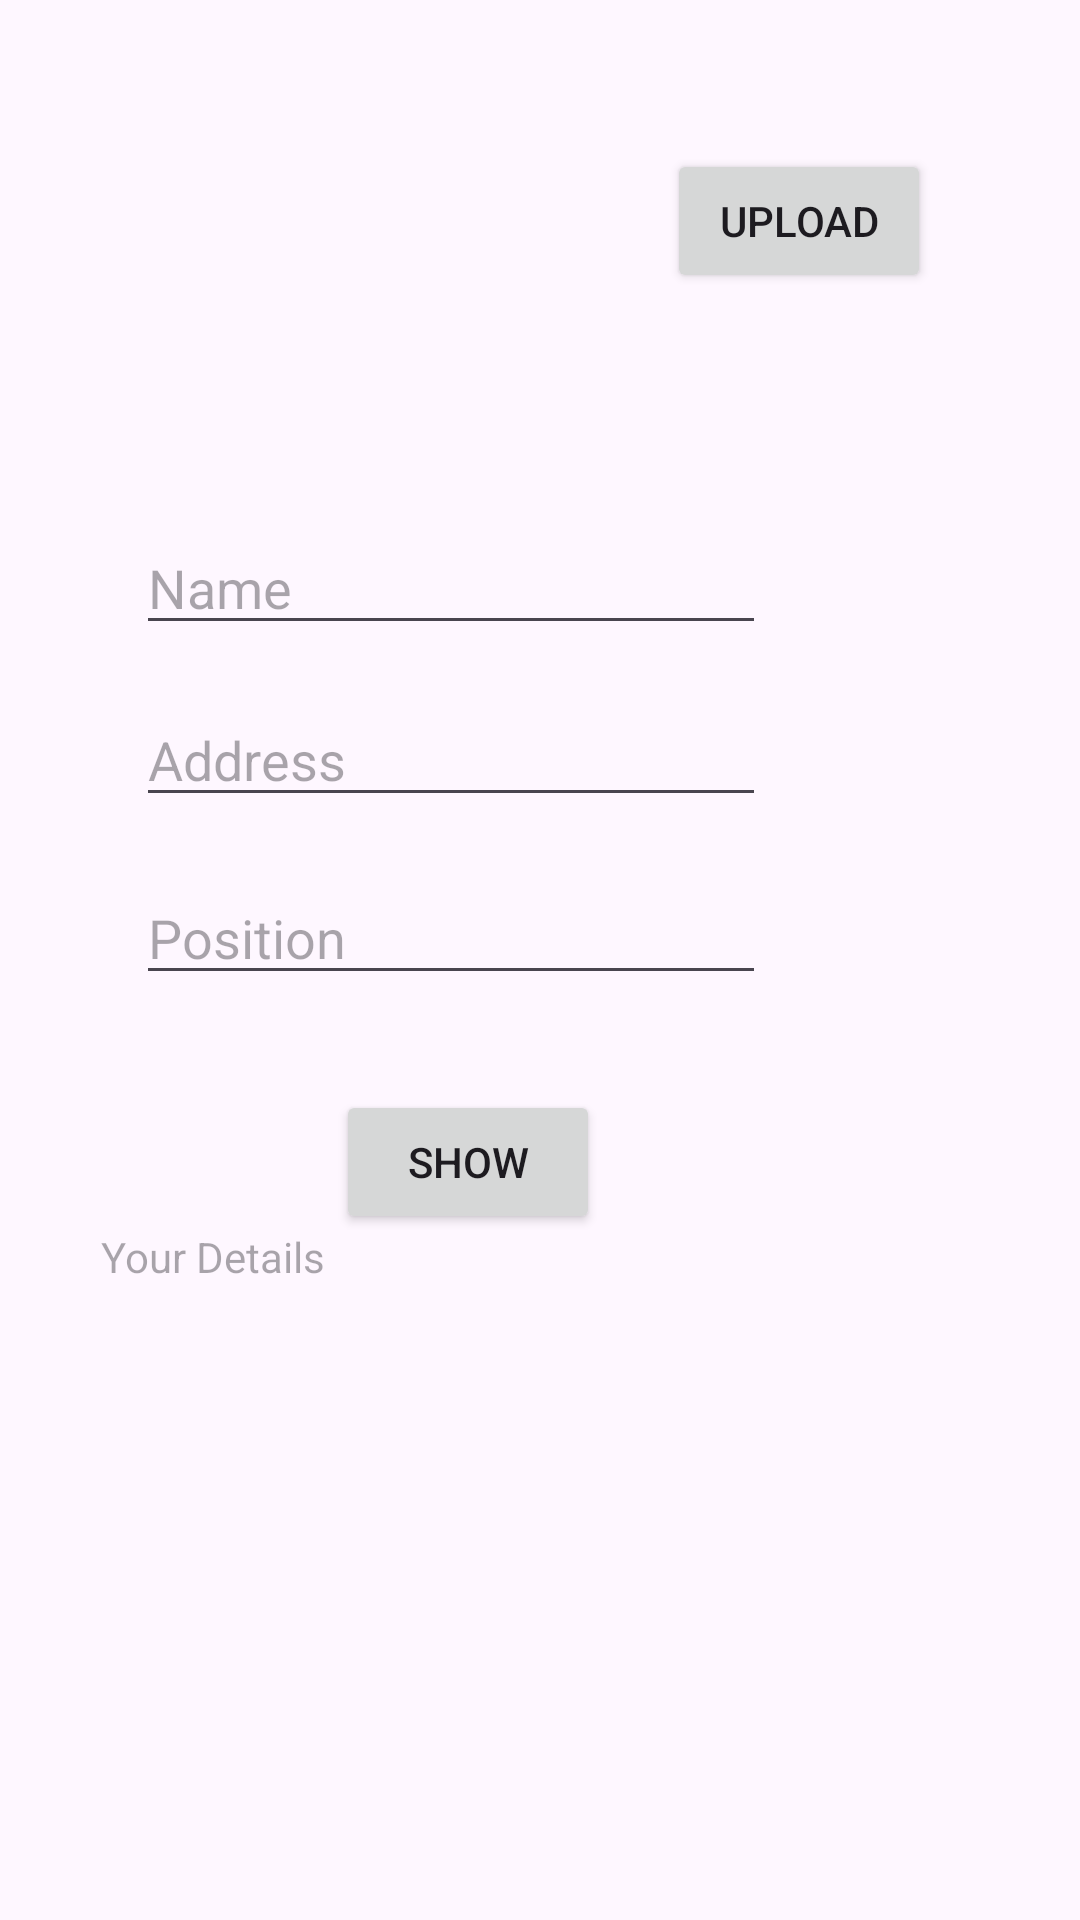

Android layout source for this screen:
<!-- AndroidManifest.xml: application theme Theme.UploadImageApp -->
<!-- res/layout/activity_main.xml -->
<?xml version="1.0" encoding="utf-8"?>
<androidx.constraintlayout.widget.ConstraintLayout xmlns:android="http://schemas.android.com/apk/res/android"
    xmlns:app="http://schemas.android.com/apk/res-auto"
    xmlns:tools="http://schemas.android.com/tools"
    android:id="@+id/main"
    android:layout_width="match_parent"
    android:layout_height="match_parent"
    tools:context=".MainActivity">

    <ImageView
        android:id="@+id/imageView2"
        android:layout_width="wrap_content"
        android:layout_height="wrap_content"
        app:layout_constraintBottom_toBottomOf="parent"
        app:layout_constraintEnd_toEndOf="parent"
        app:layout_constraintHorizontal_bias="0.113"
        app:layout_constraintStart_toStartOf="parent"
        app:layout_constraintTop_toTopOf="parent"
        app:layout_constraintVertical_bias="0.049"
        tools:srcCompat="@tools:sample/avatars" />

    <Button
        android:id="@+id/button"
        android:layout_width="wrap_content"
        android:layout_height="wrap_content"
        android:text="Upload"
        app:layout_constraintBottom_toBottomOf="parent"
        app:layout_constraintEnd_toEndOf="parent"
        app:layout_constraintHorizontal_bias="0.818"
        app:layout_constraintStart_toStartOf="parent"
        app:layout_constraintTop_toTopOf="parent"
        app:layout_constraintVertical_bias="0.084" />

    <EditText
        android:id="@+id/editTextText"
        android:layout_width="wrap_content"
        android:layout_height="wrap_content"
        android:ems="10"
        android:inputType="text"
        android:hint="Name"
        app:layout_constraintBottom_toBottomOf="parent"
        app:layout_constraintEnd_toEndOf="parent"
        app:layout_constraintHorizontal_bias="0.303"
        app:layout_constraintStart_toStartOf="parent"
        app:layout_constraintTop_toTopOf="parent"
        app:layout_constraintVertical_bias="0.29" />

    <EditText
        android:id="@+id/editTextText2"
        android:layout_width="wrap_content"
        android:layout_height="wrap_content"
        android:ems="10"
        android:inputType="text"
        android:hint="Address"
        app:layout_constraintBottom_toBottomOf="parent"
        app:layout_constraintEnd_toEndOf="parent"
        app:layout_constraintHorizontal_bias="0.303"
        app:layout_constraintStart_toStartOf="parent"
        app:layout_constraintTop_toTopOf="parent"
        app:layout_constraintVertical_bias="0.386" />

    <EditText
        android:id="@+id/editTextText3"
        android:layout_width="wrap_content"
        android:layout_height="wrap_content"
        android:ems="10"
        android:inputType="text"
        android:hint="Position"
        app:layout_constraintBottom_toBottomOf="parent"
        app:layout_constraintEnd_toEndOf="parent"
        app:layout_constraintHorizontal_bias="0.303"
        app:layout_constraintStart_toStartOf="parent"
        app:layout_constraintTop_toTopOf="parent"
        app:layout_constraintVertical_bias="0.485" />

    <Button
        android:id="@+id/button2"
        android:layout_width="wrap_content"
        android:layout_height="wrap_content"
        android:text="Show"
        app:layout_constraintBottom_toBottomOf="parent"
        app:layout_constraintEnd_toEndOf="parent"
        app:layout_constraintHorizontal_bias="0.412"
        app:layout_constraintStart_toStartOf="parent"
        app:layout_constraintTop_toTopOf="parent"
        app:layout_constraintVertical_bias="0.614" />

    <TextView
        android:id="@+id/textView3"
        android:layout_width="292dp"
        android:layout_height="175dp"
        android:hint="Your Details"
        app:layout_constraintBottom_toBottomOf="parent"
        app:layout_constraintEnd_toEndOf="parent"
        app:layout_constraintHorizontal_bias="0.496"
        app:layout_constraintStart_toStartOf="parent"
        app:layout_constraintTop_toTopOf="parent"
        app:layout_constraintVertical_bias="0.88" />
</androidx.constraintlayout.widget.ConstraintLayout>
<!-- resources referenced by this layout -->
<resources>
  <style name="Theme.UploadImageApp" parent="Base.Theme.UploadImageApp" />
  <style name="Base.Theme.UploadImageApp" parent="Theme.Material3.DayNight.NoActionBar">
          
          
      </style>
</resources>
